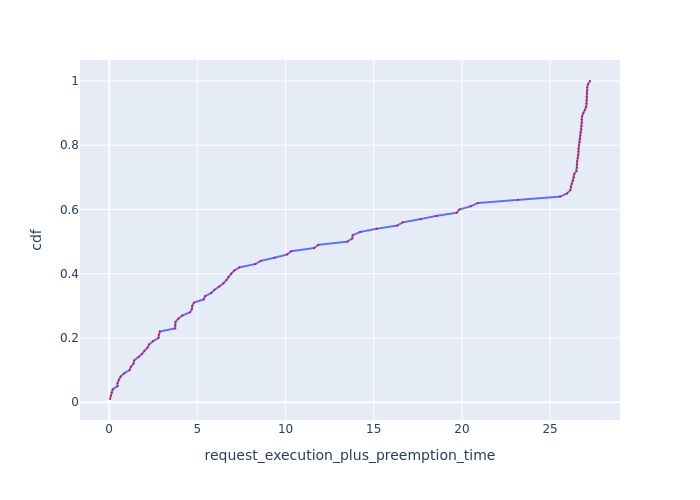

Source data for this figure (header and first rows):
Request Id, request_execution_plus_preemption_time, cdf
0_49, 0.04755, 0.01
0_13, 0.09654, 0.02
0_50, 0.1469, 0.03
0_8, 0.2005, 0.04
0_83, 0.4737, 0.05
0_4, 0.479, 0.06
0_95, 0.5494, 0.07
0_57, 0.6496, 0.08
0_23, 0.8546, 0.09
0_82, 1.161, 0.1
0_6, 1.227, 0.11
0_99, 1.384, 0.12
0_26, 1.418, 0.13
0_54, 1.673, 0.14
0_78, 1.86, 0.15
0_55, 2.003, 0.16
0_1, 2.174, 0.17
0_33, 2.266, 0.18
0_46, 2.487, 0.19
0_66, 2.794, 0.2
0_79, 2.811, 0.21
0_88, 2.87, 0.22
0_42, 3.744, 0.23
0_48, 3.755, 0.24
0_86, 3.757, 0.25
0_80, 3.922, 0.26
0_40, 4.148, 0.27
0_92, 4.584, 0.28
0_98, 4.694, 0.29
0_3, 4.712, 0.3
0_87, 4.806, 0.31
0_85, 5.357, 0.32
0_91, 5.435, 0.33
0_67, 5.794, 0.34
0_16, 5.97, 0.35
0_56, 6.235, 0.36
0_58, 6.48, 0.37
0_52, 6.642, 0.38
0_18, 6.758, 0.39
0_31, 6.92, 0.4
0_74, 7.094, 0.41
0_77, 7.393, 0.42
0_27, 8.283, 0.43
0_19, 8.594, 0.44
0_61, 9.385, 0.45
0_59, 10.09, 0.46
0_51, 10.31, 0.47
0_90, 11.62, 0.48
0_62, 11.86, 0.49
0_34, 13.51, 0.5
0_14, 13.79, 0.51
0_100, 13.8, 0.52
0_63, 14.23, 0.53
0_94, 15.16, 0.54
0_44, 16.33, 0.55
0_45, 16.65, 0.56
0_32, 17.64, 0.57
0_75, 18.55, 0.58
0_12, 19.71, 0.59
0_15, 19.86, 0.6
... 40 more rows
